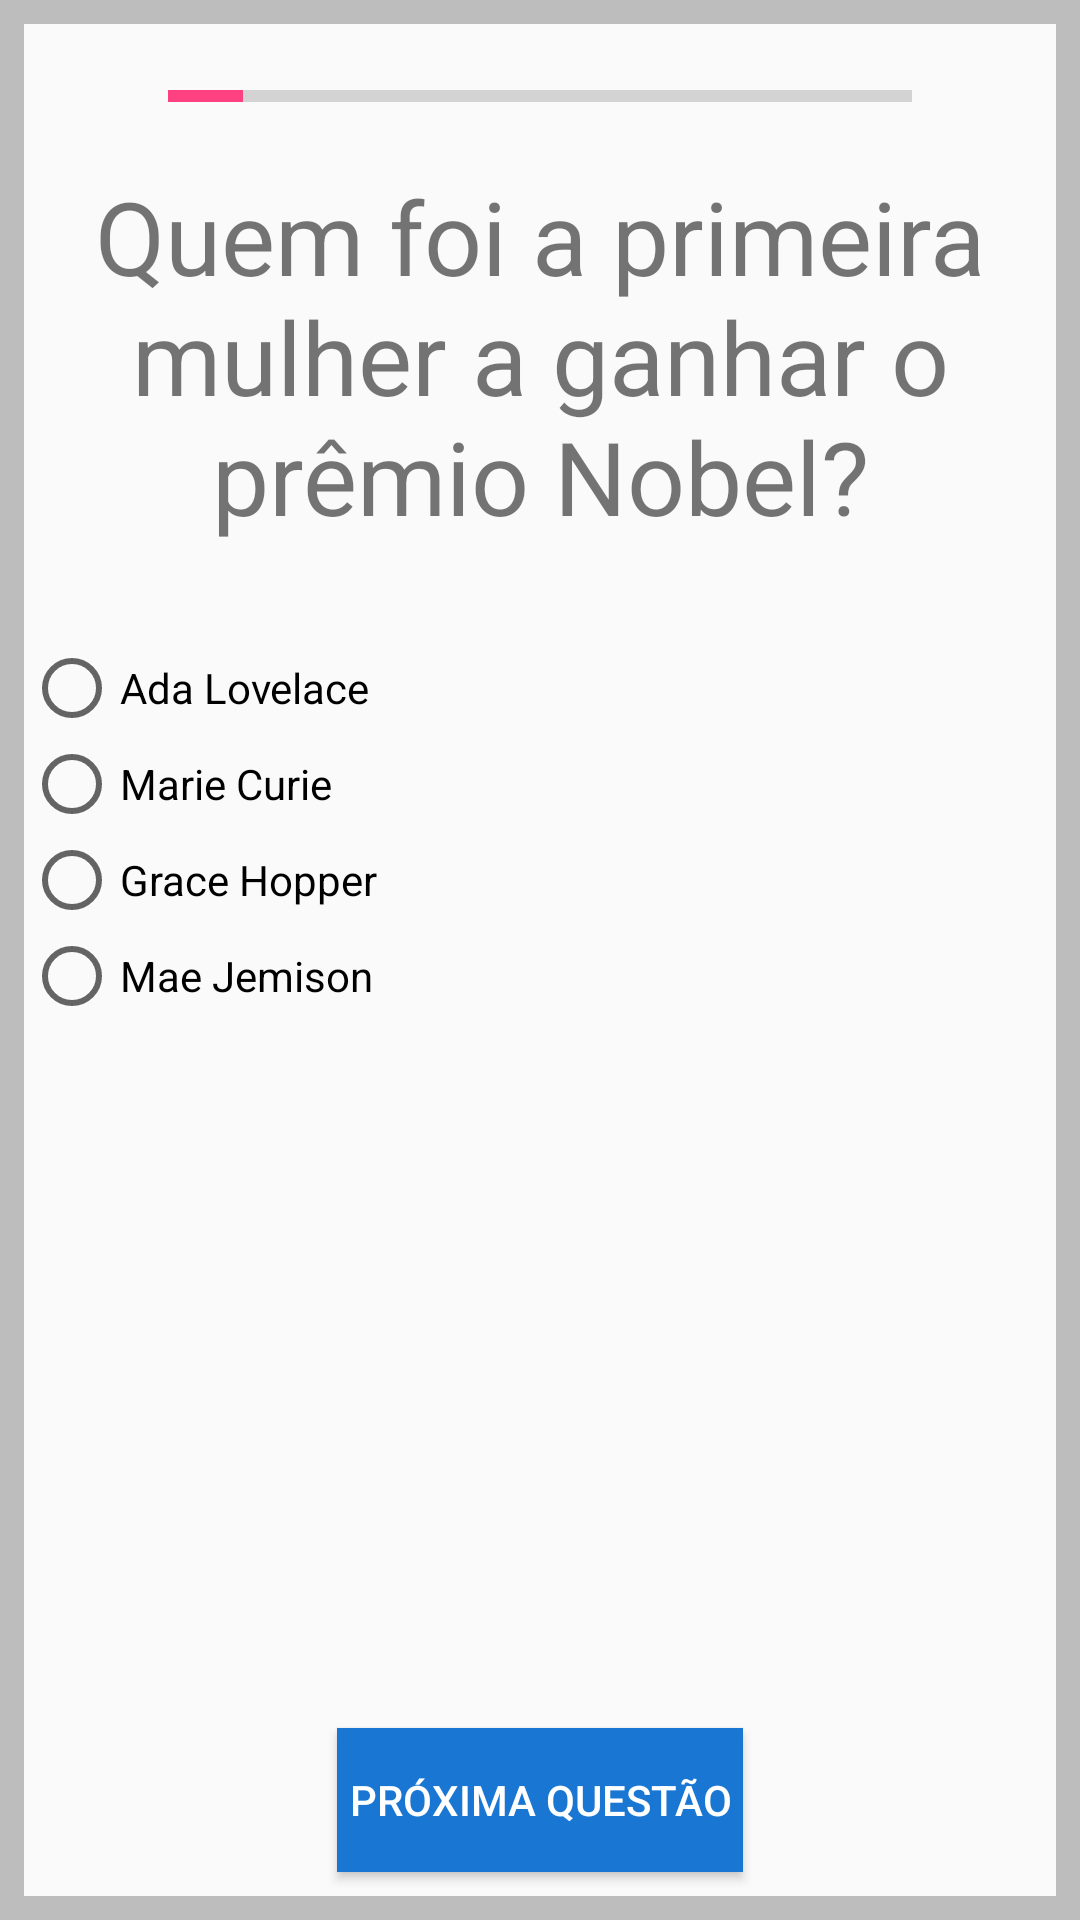

Produce the Android XML layout that renders to this screen, including the resource entries it uses.
<!-- AndroidManifest.xml: application theme AppTheme -->
<!-- res/layout/question_one.xml -->
<?xml version="1.0" encoding="utf-8"?>
<LinearLayout xmlns:android="http://schemas.android.com/apk/res/android"
    android:layout_width="match_parent"
    android:layout_height="match_parent"
    android:background="#bdbdbd"
    android:orientation="vertical">


    <RelativeLayout
        android:layout_width="match_parent"
        android:layout_height="match_parent"
        android:layout_margin="8dp"
        android:background="#fafafa">


        <LinearLayout
            android:layout_width="match_parent"
            android:layout_height="wrap_content"
            android:orientation="vertical">

            <ProgressBar
                style="@style/Widget.AppCompat.ProgressBar.Horizontal"
                android:layout_width="match_parent"
                android:layout_height="wrap_content"
                android:id="@+id/pogress_bar"
                android:layout_marginLeft="48dp"
                android:layout_marginRight="48dp"
                android:layout_marginTop="16dp"
                android:layout_marginBottom="16dp"
                android:indeterminate="false"
                android:max="10"
                android:progress="1" />

            <TextView
                android:id="@+id/question"
                android:layout_width="wrap_content"
                android:layout_height="wrap_content"
                android:layout_below="@id/pogress_bar"
                android:gravity="center"
                android:text="Quem foi a primeira mulher a ganhar o prêmio Nobel?"
                android:textSize="34sp"
                android:layout_marginBottom="32dp"/>

            <RadioGroup
                android:layout_width="wrap_content"
                android:layout_height="wrap_content"
                android:layout_below="@id/question">

                <RadioButton
                    android:id="@+id/ada_lovelace_radio_button"
                    android:layout_width="wrap_content"
                    android:layout_height="wrap_content"
                    android:text="Ada Lovelace" />

                <RadioButton
                    android:id="@+id/marie_curie_radio_button"
                    android:layout_width="wrap_content"
                    android:layout_height="wrap_content"
                    android:text="Marie Curie" />

                <RadioButton
                    android:id="@+id/grace_hopper_radio_button"
                    android:layout_width="wrap_content"
                    android:layout_height="wrap_content"
                    android:text="Grace Hopper" />

                <RadioButton
                    android:id="@+id/mae_jemison_radio_button"
                    android:layout_width="wrap_content"
                    android:layout_height="wrap_content"
                    android:text="Mae Jemison" />
            </RadioGroup>

        </LinearLayout>

        <Button
            android:layout_width="wrap_content"
            android:layout_height="wrap_content"
            android:layout_alignParentBottom="true"
            android:layout_centerHorizontal="true"
            android:layout_marginBottom="8dp"
            android:background="#1976d2"
            android:padding="4dp"
            android:text="Próxima questão"
            android:onClick="nextButtonPressed"
            android:textColor="@android:color/white" />

    </RelativeLayout>


</LinearLayout>
<!-- resources referenced by this layout -->
<resources>
  <style name="AppTheme" parent="Theme.AppCompat.Light.DarkActionBar">
          
          <item name="colorPrimary">@color/colorPrimary</item>
          <item name="colorPrimaryDark">@color/colorPrimaryDark</item>
          <item name="colorAccent">@color/colorAccent</item>
      </style>
  <color name="colorPrimary">#3F51B5</color>
  <color name="colorPrimaryDark">#303F9F</color>
  <color name="colorAccent">#FF4081</color>
</resources>
